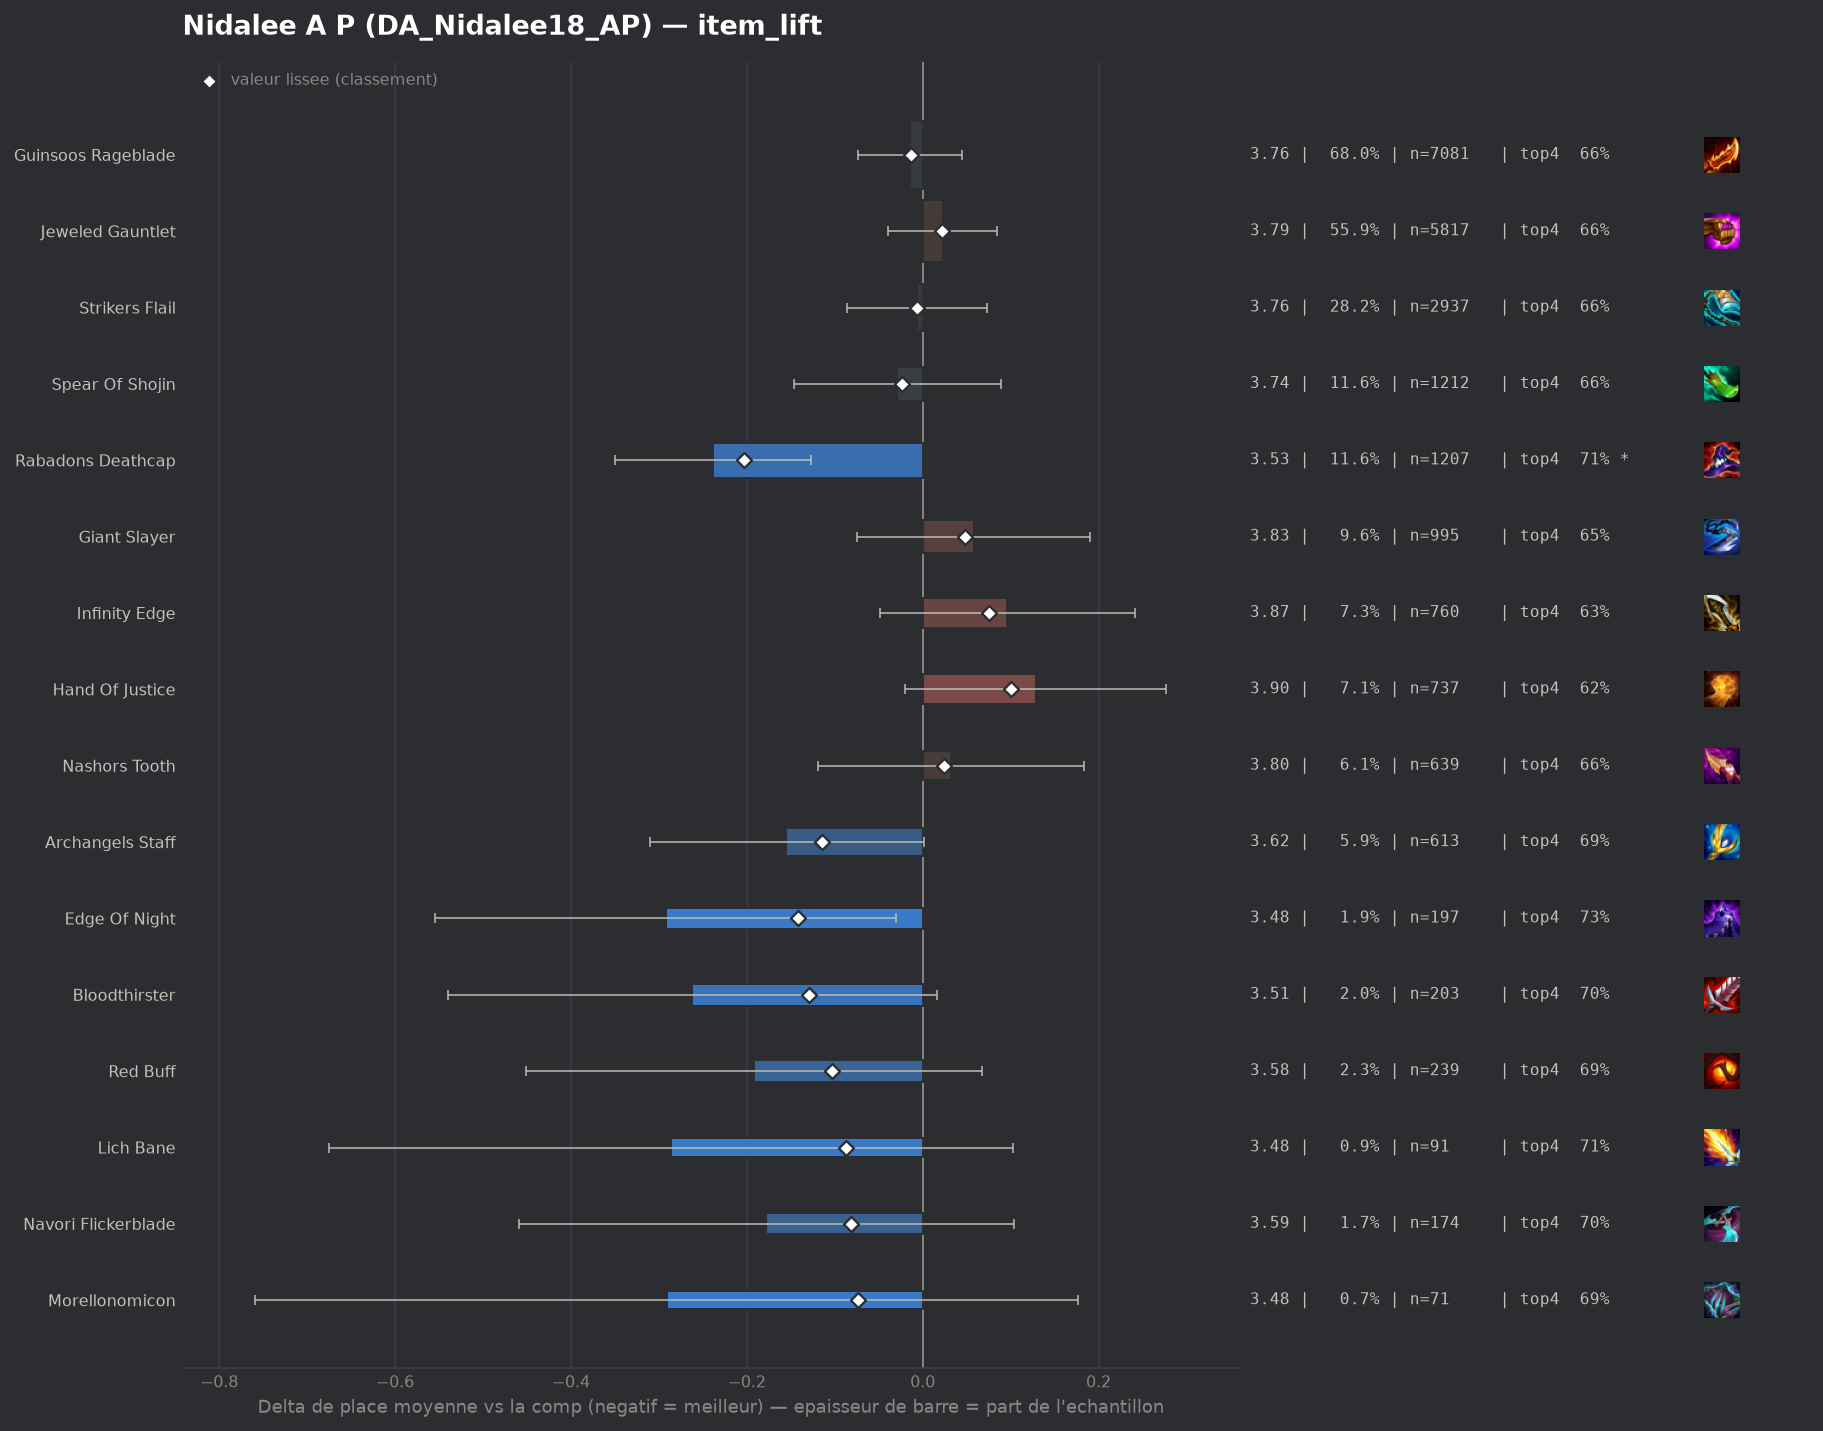

The data file committed next to this chart (first rows):
group, label, n, share, avg_place, shrunk_avg, score, d_avg, d_avg_pess, impact, d_top4, win, top2, top4, sd, z, p, significant
populaire, Rabadons Deathcap, 1207, 0.116, 3.531, 3.566, -0.203, -0.238, -0.127, 0.0236, 0.0518, 0.1359, 0.3521, 0.7117, 1.86, -4.19, 3e-05, True
pepite, Edge Of Night, 197, 0.01893, 3.477, 3.627, -0.142, -0.292, -0.03, 0.0027, 0.0711, 0.1574, 0.3604, 0.731, 1.859, -2.18, 0.02894, False
pepite, Bloodthirster, 203, 0.01951, 3.507, 3.64, -0.129, -0.262, 0.0, 0.0025, 0.0445, 0.1724, 0.3892, 0.7044, 2.003, -1.85, 0.06468, False
populaire, Archangels Staff, 613, 0.05891, 3.615, 3.654, -0.115, -0.155, 0.0, 0.0068, 0.0269, 0.1419, 0.3295, 0.6868, 1.904, -1.95, 0.05112, False
pepite, Red Buff, 239, 0.02297, 3.577, 3.667, -0.103, -0.192, 0.0, 0.0024, 0.0305, 0.1548, 0.3808, 0.6904, 2.023, -1.45, 0.1463, False
pepite, Lich Bane, 91, 0.008745, 3.484, 3.683, -0.087, -0.286, 0.0, 0.0008, 0.0544, 0.1538, 0.3626, 0.7143, 1.883, -1.44, 0.1493, False
pepite, Navori Flickerblade, 174, 0.01672, 3.592, 3.689, -0.081, -0.178, 0.0, 0.0014, 0.0355, 0.1437, 0.3333, 0.6954, 1.879, -1.24, 0.2165, False
pepite, Morellonomicon, 71, 0.006823, 3.479, 3.696, -0.074, -0.291, 0.0, 0.0005, 0.0302, 0.1972, 0.3803, 0.6901, 2.006, -1.22, 0.2236, False
, Quicksilver, 146, 0.01403, 3.603, 3.701, -0.069, -0.167, 0.0, 0.001, 0.0045, 0.1644, 0.3562, 0.6644, 1.953, -1.02, 0.3054, False
, Emblem Hunter, 77, 0.0074, 3.532, 3.706, -0.064, -0.237, 0.0, 0.0005, 0.0674, 0.1429, 0.3896, 0.7273, 1.918, -1.08, 0.2798, False
, Deathblade, 62, 0.005958, 3.532, 3.715, -0.054, -0.237, 0.0, 0.0003, 0.0175, 0.1935, 0.3871, 0.6774, 2.006, -0.93, 0.3529, False
, Emblem Blossom, 96, 0.009225, 3.604, 3.717, -0.052, -0.165, 0.0, 0.0005, 0.0588, 0.0938, 0.3125, 0.7188, 1.759, -0.92, 0.3596, False
, Blue Buff, 168, 0.01614, 3.679, 3.729, -0.041, -0.091, 0.0, 0.0007, 0.0365, 0.131, 0.3571, 0.6964, 2.001, -0.58, 0.5586, False
populaire, Spear Of Shojin, 1212, 0.1165, 3.741, 3.745, -0.024, -0.029, 0.0, 0.0028, 0.001, 0.1279, 0.3218, 0.6609, 1.972, -0.48, 0.6321, False
, Hextech Gunblade, 489, 0.04699, 3.736, 3.746, -0.023, -0.033, 0.0, 0.0011, 0.017, 0.1227, 0.3149, 0.6769, 1.941, -0.37, 0.7105, False
populaire, Guinsoos Rageblade, 7081, 0.6805, 3.756, 3.756, -0.013, -0.014, 0.0, 0.0092, 0.0043, 0.1227, 0.3132, 0.6642, 1.939, -0.46, 0.6434, False
, Jeweled Gauntlet Radiant, 65, 0.006246, 3.738, 3.762, -0.007, -0.031, 0.0, 0.0, 0.017, 0.0923, 0.3077, 0.6769, 1.8, -0.14, 0.8896, False
, Titans Resolve, 150, 0.01441, 3.753, 3.763, -0.007, -0.016, 0.0, 0.0001, 0.0201, 0.0867, 0.3467, 0.68, 1.953, -0.1, 0.9195, False
populaire, Strikers Flail, 2937, 0.2822, 3.763, 3.764, -0.006, -0.006, 0.0, 0.0016, 0.0047, 0.1229, 0.3081, 0.6646, 1.937, -0.15, 0.8786, False
, Void Staff, 346, 0.03325, 3.78, 3.776, 0.007, 0.011, 0.0, -0.0002, 0.0048, 0.1301, 0.3266, 0.6647, 2.007, 0.1, 0.9215, False
, Steraks Gage, 602, 0.05785, 3.782, 3.779, 0.01, 0.013, 0.0, -0.0006, -0.0087, 0.1296, 0.314, 0.6512, 1.992, 0.15, 0.8777, False
populaire, Jeweled Gauntlet, 5817, 0.559, 3.793, 3.792, 0.022, 0.023, 0.0, -0.0124, -0.0027, 0.1241, 0.3022, 0.6572, 1.944, 0.72, 0.4718, False
, Emblem Executioner, 42, 0.004036, 3.905, 3.792, 0.023, 0.135, 0.0, -0.0001, -0.1123, 0.1667, 0.3095, 0.5476, 2.021, 0.43, 0.6653, False
populaire, Nashors Tooth, 639, 0.06141, 3.801, 3.793, 0.024, 0.032, 0.0, -0.0015, -0.0026, 0.1174, 0.2879, 0.6573, 1.884, 0.41, 0.6804, False
, Adaptive Helm, 63, 0.006054, 3.905, 3.801, 0.031, 0.135, 0.0, -0.0002, 0.0068, 0.0794, 0.2698, 0.6667, 1.974, 0.54, 0.5877, False
, Ludens Tempest, 73, 0.007015, 3.918, 3.808, 0.038, 0.148, 0.0, -0.0003, -0.0298, 0.1233, 0.2329, 0.6301, 1.936, 0.65, 0.5144, False
, Wits End, 41, 0.00394, 4.049, 3.816, 0.046, 0.279, 0.0, -0.0002, -0.0745, 0.0976, 0.2927, 0.5854, 2.024, 0.88, 0.3778, False
populaire, Giant Slayer, 995, 0.09562, 3.827, 3.817, 0.048, 0.058, 0.0, -0.0046, -0.0137, 0.1276, 0.3266, 0.6462, 2.038, 0.85, 0.393, False
, Guinsoos Rageblade Radiant, 93, 0.008937, 3.989, 3.837, 0.068, 0.22, 0.0, -0.0006, -0.0685, 0.1183, 0.3226, 0.5914, 2.092, 1.01, 0.3131, False
populaire, Infinity Edge, 760, 0.07303, 3.866, 3.845, 0.076, 0.096, 0.0, -0.0055, -0.027, 0.1158, 0.2947, 0.6329, 1.966, 1.3, 0.1924, False
, Rabadons Deathcap Radiant, 40, 0.003844, 4.275, 3.851, 0.081, 0.505, 0.0, -0.0003, -0.0599, 0.1, 0.25, 0.6, 2.225, 1.43, 0.1514, False
, Component Needlessly Large Rod, 46, 0.004421, 4.304, 3.866, 0.097, 0.535, 0.0, -0.0004, -0.1164, 0.0652, 0.3043, 0.5435, 2.156, 1.68, 0.09303, False
populaire, Hand Of Justice, 737, 0.07082, 3.898, 3.87, 0.1, 0.129, 0.0, -0.0071, -0.0358, 0.1153, 0.2972, 0.6242, 1.99, 1.7, 0.08937, False
, Emblem Invoker, 242, 0.02326, 3.975, 3.88, 0.111, 0.206, 0.0, -0.0026, -0.0359, 0.1116, 0.2769, 0.624, 2.051, 1.54, 0.1227, False
, Statikk Shiv, 151, 0.01451, 4.04, 3.883, 0.114, 0.27, 0.0, -0.0016, -0.0705, 0.0795, 0.2384, 0.5894, 1.862, 1.77, 0.07697, False
, Component Sparring Gloves, 46, 0.004421, 4.848, 3.965, 0.195, 1.078, 0.505, -0.0009, -0.2034, 0.0435, 0.1522, 0.4565, 1.978, 3.69, 0.00022, True
